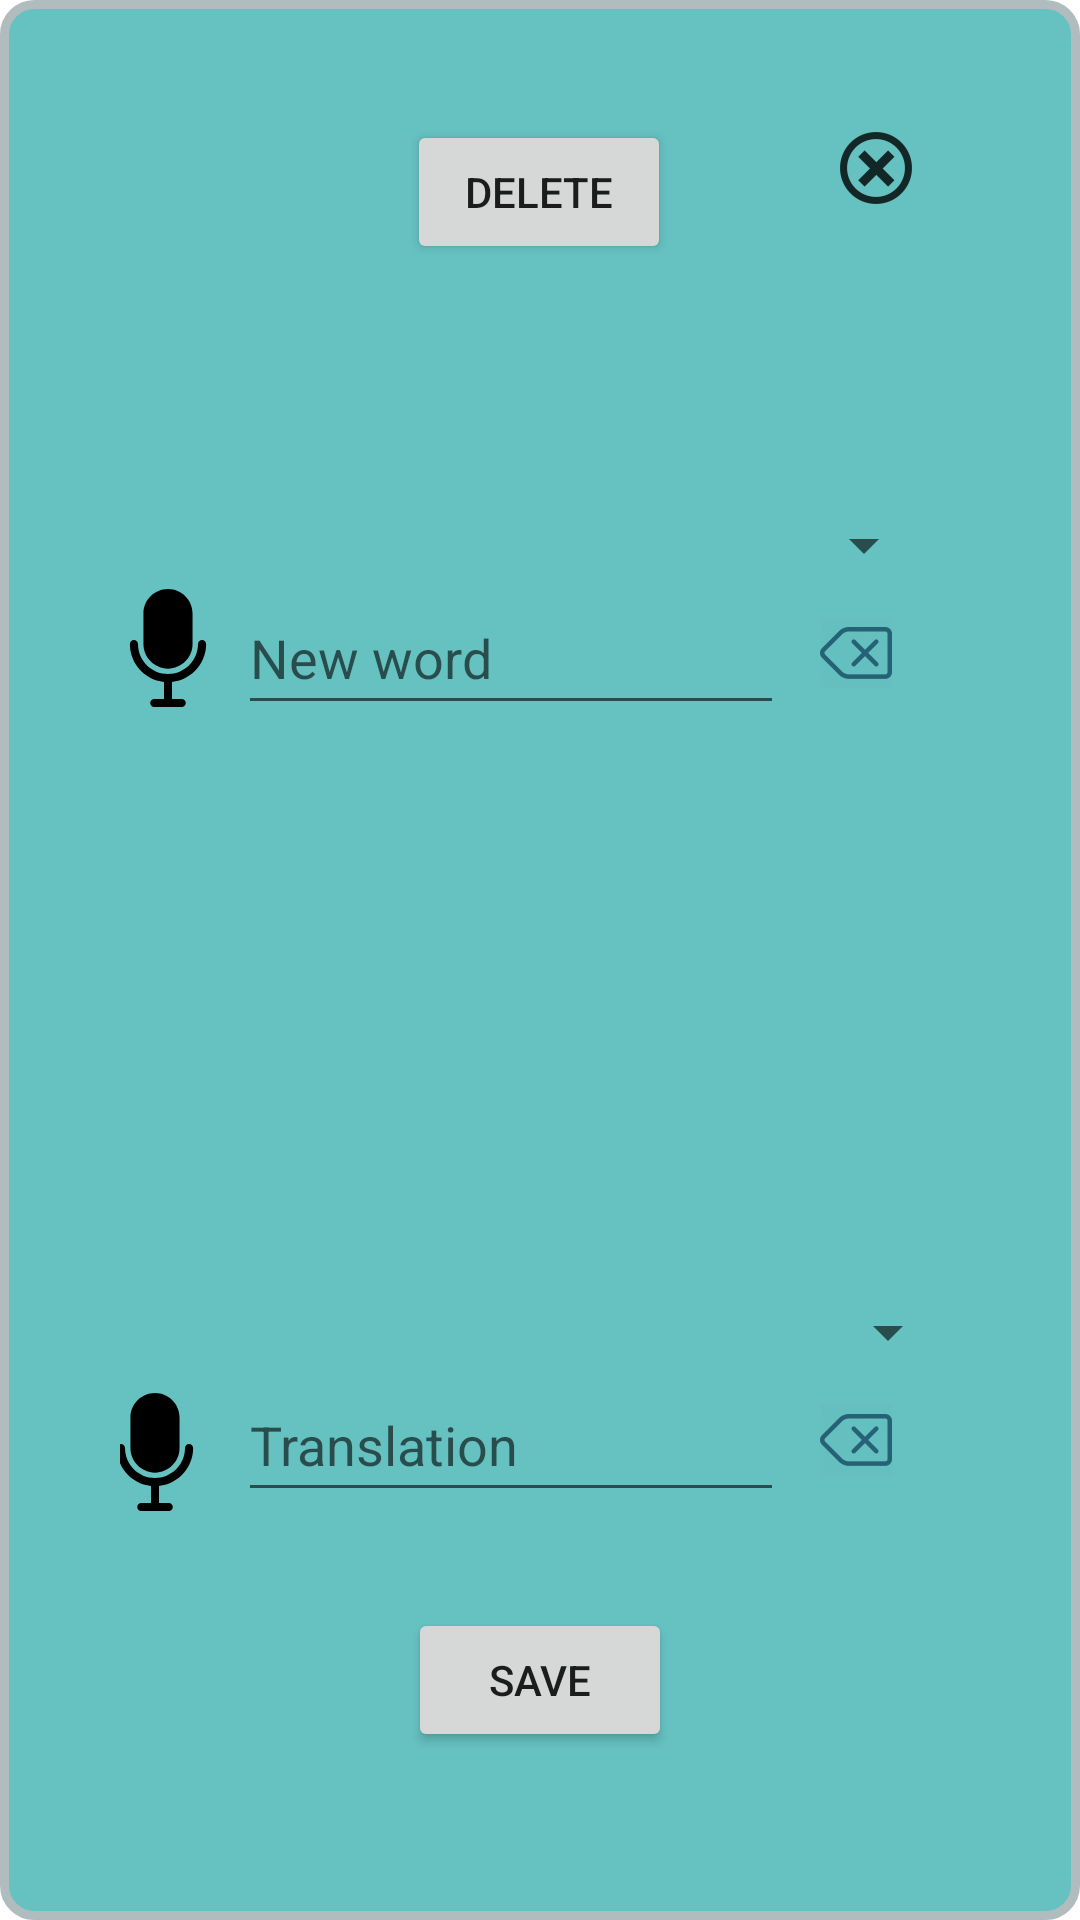

Here is an Android app screen rendered from its layout file. Give the layout XML and the strings, colors and styles it references.
<!-- AndroidManifest.xml: application theme Theme.WordsReminder -->
<!-- res/layout/popup_change_word.xml -->
<?xml version="1.0" encoding="utf-8"?>
<androidx.constraintlayout.widget.ConstraintLayout
    xmlns:android="http://schemas.android.com/apk/res/android"
    xmlns:app="http://schemas.android.com/apk/res-auto"
    xmlns:tools="http://schemas.android.com/tools"
    android:layout_width="match_parent"
    android:layout_height="match_parent"
    android:padding="40dp"
    android:layout_margin="20dp"
    app:layout_constraintTop_creator="1"
    android:background="@drawable/popup_bg"
    >

    <ImageButton
        android:id="@+id/ib_mic_word"
        android:layout_width="40dp"
        android:layout_height="40dp"
        android:layout_marginEnd="8dp"
        android:background="@color/colorTransparent"
        android:backgroundTint="#F9F8FA"
        android:contentDescription="@string/say_new_word"
        android:padding="0dp"
        android:scaleType="fitXY"
        android:src="@drawable/ic_mic_black_off"
        app:layout_constraintBottom_toBottomOf="parent"
        app:layout_constraintEnd_toStartOf="@+id/newWordInput"
        app:layout_constraintStart_toStartOf="parent"
        app:layout_constraintTop_toTopOf="parent"
        app:layout_constraintVertical_bias="0.3" />

    <Spinner
        android:id="@+id/sourceLangSelector"
        android:layout_width="0dp"
        android:layout_height="wrap_content"
        android:layout_marginEnd="8dp"
        android:textAlignment="center"
        app:layout_constraintBottom_toTopOf="@+id/newWordInput"
        app:layout_constraintEnd_toEndOf="parent"
        app:layout_constraintStart_toStartOf="parent" />

    <EditText
        android:id="@+id/newWordInput"
        android:layout_width="182dp"
        android:layout_height="48dp"
        android:autofillHints="@string/new_word"
        android:hint="@string/new_word"
        android:inputType="textAutoCorrect"
        app:layout_constraintBottom_toBottomOf="parent"
        app:layout_constraintEnd_toEndOf="parent"
        app:layout_constraintHorizontal_bias="0.4"
        app:layout_constraintStart_toStartOf="parent"
        app:layout_constraintTop_toTopOf="parent"
        app:layout_constraintVertical_bias="0.3" />

    <ImageButton
        android:id="@+id/ib_mic_translation"
        android:layout_width="40dp"
        android:layout_height="40dp"
        android:layout_marginEnd="8dp"
        android:layout_marginBottom="32dp"
        android:background="@color/colorTransparent"
        android:backgroundTint="#F9F8FA"
        android:contentDescription="@string/say_new_word"
        android:padding="0dp"
        android:scaleType="fitXY"
        android:src="@drawable/ic_mic_black_off"
        app:layout_constraintBottom_toTopOf="@+id/buttonSave"
        app:layout_constraintEnd_toStartOf="@+id/newWordInput"
        app:layout_constraintHorizontal_bias="1.0"
        app:layout_constraintStart_toStartOf="parent" />

    <Spinner
        android:id="@+id/targetLangSelector"
        android:layout_width="0dp"
        android:layout_height="wrap_content"
        android:textAlignment="center"
        app:layout_constraintBottom_toTopOf="@+id/translationInput"
        app:layout_constraintEnd_toEndOf="parent"
        app:layout_constraintStart_toStartOf="parent" />
    <EditText
        android:id="@+id/translationInput"
        android:layout_width="182dp"
        android:layout_height="48dp"
        android:layout_marginBottom="32dp"
        android:autofillHints="@string/translation"
        android:hint="@string/translation"
        android:inputType="textAutoCorrect"
        app:layout_constraintBottom_toTopOf="@+id/buttonSave"
        app:layout_constraintEnd_toEndOf="parent"
        app:layout_constraintHorizontal_bias="0.4"
        app:layout_constraintStart_toStartOf="parent" />

    <Button
        android:id="@+id/buttonSave"
        android:layout_width="wrap_content"
        android:layout_height="wrap_content"
        android:layout_marginBottom="16dp"
        android:text="@string/save"
        app:layout_constraintBottom_toBottomOf="parent"
        app:layout_constraintEnd_toEndOf="parent"
        app:layout_constraintStart_toStartOf="parent" />

    <ImageButton
        android:id="@+id/imageButtonDelWord"
        android:layout_width="wrap_content"
        android:layout_height="wrap_content"
        android:background="@color/colorTransparent"
        android:contentDescription="@string/delete_text_word"

        android:minWidth="48dp"
        android:minHeight="48dp"
        android:src="@drawable/delete_text_icon"
        app:layout_constraintBottom_toBottomOf="parent"
        app:layout_constraintStart_toEndOf="@+id/newWordInput"
        app:layout_constraintTop_toTopOf="parent"
        app:layout_constraintVertical_bias="0.3" />

    <ImageButton
        android:id="@+id/imageButtonDelTranslation"
        android:layout_width="wrap_content"
        android:layout_height="wrap_content"
        android:layout_marginBottom="32dp"
        android:background="@color/colorTransparent"
        android:contentDescription="@string/delete_text_translation"
        android:minWidth="48dp"
        android:minHeight="48dp"
        android:src="@drawable/delete_text_icon"
        app:layout_constraintBottom_toTopOf="@+id/buttonSave"
        app:layout_constraintStart_toEndOf="@+id/translationInput" />

    <ImageButton
        android:id="@+id/imageButtonGoogleTranslator"
        android:layout_width="45dp"
        android:layout_height="42dp"
        android:layout_marginStart="24dp"
        android:layout_marginBottom="24dp"
        android:background="@color/colorTransparent"
        android:contentDescription="@string/google_translation"
        android:scaleType="fitCenter"
        android:src="@drawable/ic_google_translate_logo"
        app:layout_constraintBottom_toBottomOf="parent"
        app:layout_constraintEnd_toEndOf="parent"
        app:layout_constraintHorizontal_bias="0.09"
        app:layout_constraintStart_toEndOf="@+id/buttonSave" />

    <ImageButton
        android:id="@+id/btn_close_popup"
        android:layout_width="wrap_content"
        android:layout_height="wrap_content"
        android:layout_marginTop="4dp"
        android:layout_marginEnd="16dp"
        android:background="@color/colorTransparent"
        app:layout_constraintEnd_toEndOf="parent"
        app:layout_constraintTop_toTopOf="parent"
        app:srcCompat="@drawable/ic_close_btn"
        android:contentDescription="@string/close" />

    <Button
        android:id="@+id/btn_del_word"
        android:layout_width="wrap_content"
        android:layout_height="wrap_content"
        android:text="@string/delete"
        app:layout_constraintBottom_toTopOf="@+id/newWordInput"
        app:layout_constraintEnd_toEndOf="parent"
        app:layout_constraintHorizontal_bias="0.498"
        app:layout_constraintStart_toStartOf="parent"
        app:layout_constraintTop_toTopOf="parent"
        app:layout_constraintVertical_bias="0.0" />



    <TextView
        android:id="@+id/tv_translator"
        android:layout_width="wrap_content"
        android:layout_height="wrap_content"
        android:layout_marginBottom="8dp"
        android:text="@string/empty_space"
        app:layout_constraintBottom_toTopOf="@+id/sourceLangSelector"
        app:layout_constraintEnd_toEndOf="parent"
        app:layout_constraintStart_toStartOf="parent" />

</androidx.constraintlayout.widget.ConstraintLayout>
<!-- resources referenced by this layout -->
<resources>
  <color name="colorTransparent">#0000ffff</color>
  <!-- drawable delete_text_icon: png bitmap (drawable-hdpi, 948 bytes) -->
  <!-- drawable ic_close_btn: png bitmap (drawable-hdpi, 737 bytes) -->
  <!-- drawable ic_mic_black_off: vector/xml drawable (drawable, 2016 chars, omitted) -->
  <!-- drawable popup_bg (drawable) -->
  <?xml version="1.0" encoding="utf-8"?>
  <shape xmlns:android="http://schemas.android.com/apk/res/android">
      <solid android:color="#66C1C1"/>
      <stroke android:width="3dp" android:color="#B1BCBE" />
      <corners android:radius="10dp"/>
      <padding android:left="0dp" android:top="0dp" android:right="0dp" android:bottom="0dp" />
  </shape>
  <string name="close">close</string>
  <string name="delete">Delete</string>
  <string name="delete_text_translation">delete text translation</string>
  <string name="delete_text_word">delete text word</string>
  <string name="empty_space">" "</string>
  <string name="google_translation">google translation</string>
  <string name="new_word">New word</string>
  <string name="save">Save</string>
  <string name="say_new_word">Say the new word</string>
  <string name="translation">Translation</string>
  <style name="Theme.WordsReminder" parent="Theme.MaterialComponents.DayNight.NoActionBar">
          
          <item name="colorPrimary">@color/purple_500</item>
          <item name="colorPrimaryVariant">@color/purple_700</item>
          <item name="colorOnPrimary">@color/white</item>
          
          <item name="colorSecondary">@color/teal_200</item>
          <item name="colorSecondaryVariant">@color/teal_700</item>
          <item name="colorOnSecondary">@color/black</item>
          
          <item name="android:statusBarColor" tools:targetApi="l">?attr/colorPrimaryVariant</item>
          
      </style>
  <color name="purple_500">#FF6200EE</color>
  <color name="purple_700">#FF3700B3</color>
  <color name="white">#FFFFFFFF</color>
  <color name="teal_200">#FF03DAC5</color>
  <color name="teal_700">#FF018786</color>
  <color name="black">#FF000000</color>
</resources>
